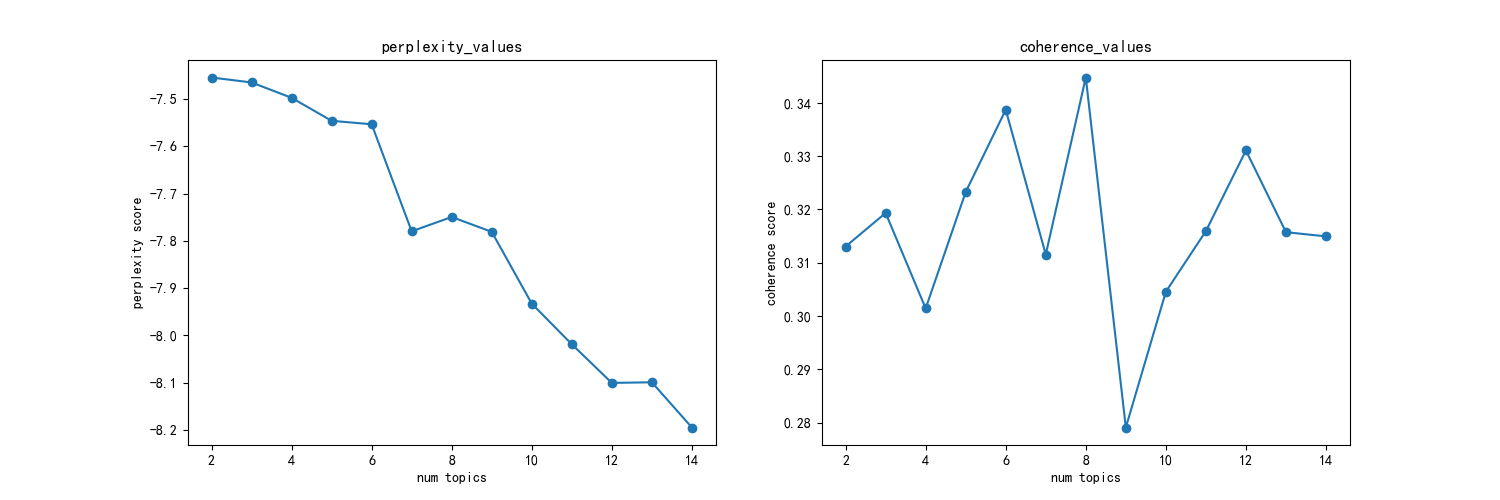

Values plotted in this chart, from the file beside it:
主题数, 困惑度, 一致性
2, -7.454, 0.313
3, -7.465, 0.3193
4, -7.497, 0.3014
5, -7.546, 0.3233
6, -7.553, 0.3387
7, -7.78, 0.3115
8, -7.749, 0.3448
9, -7.781, 0.2791
10, -7.933, 0.3046
11, -8.019, 0.3159
12, -8.1, 0.3311
13, -8.099, 0.3157
14, -8.195, 0.3149
